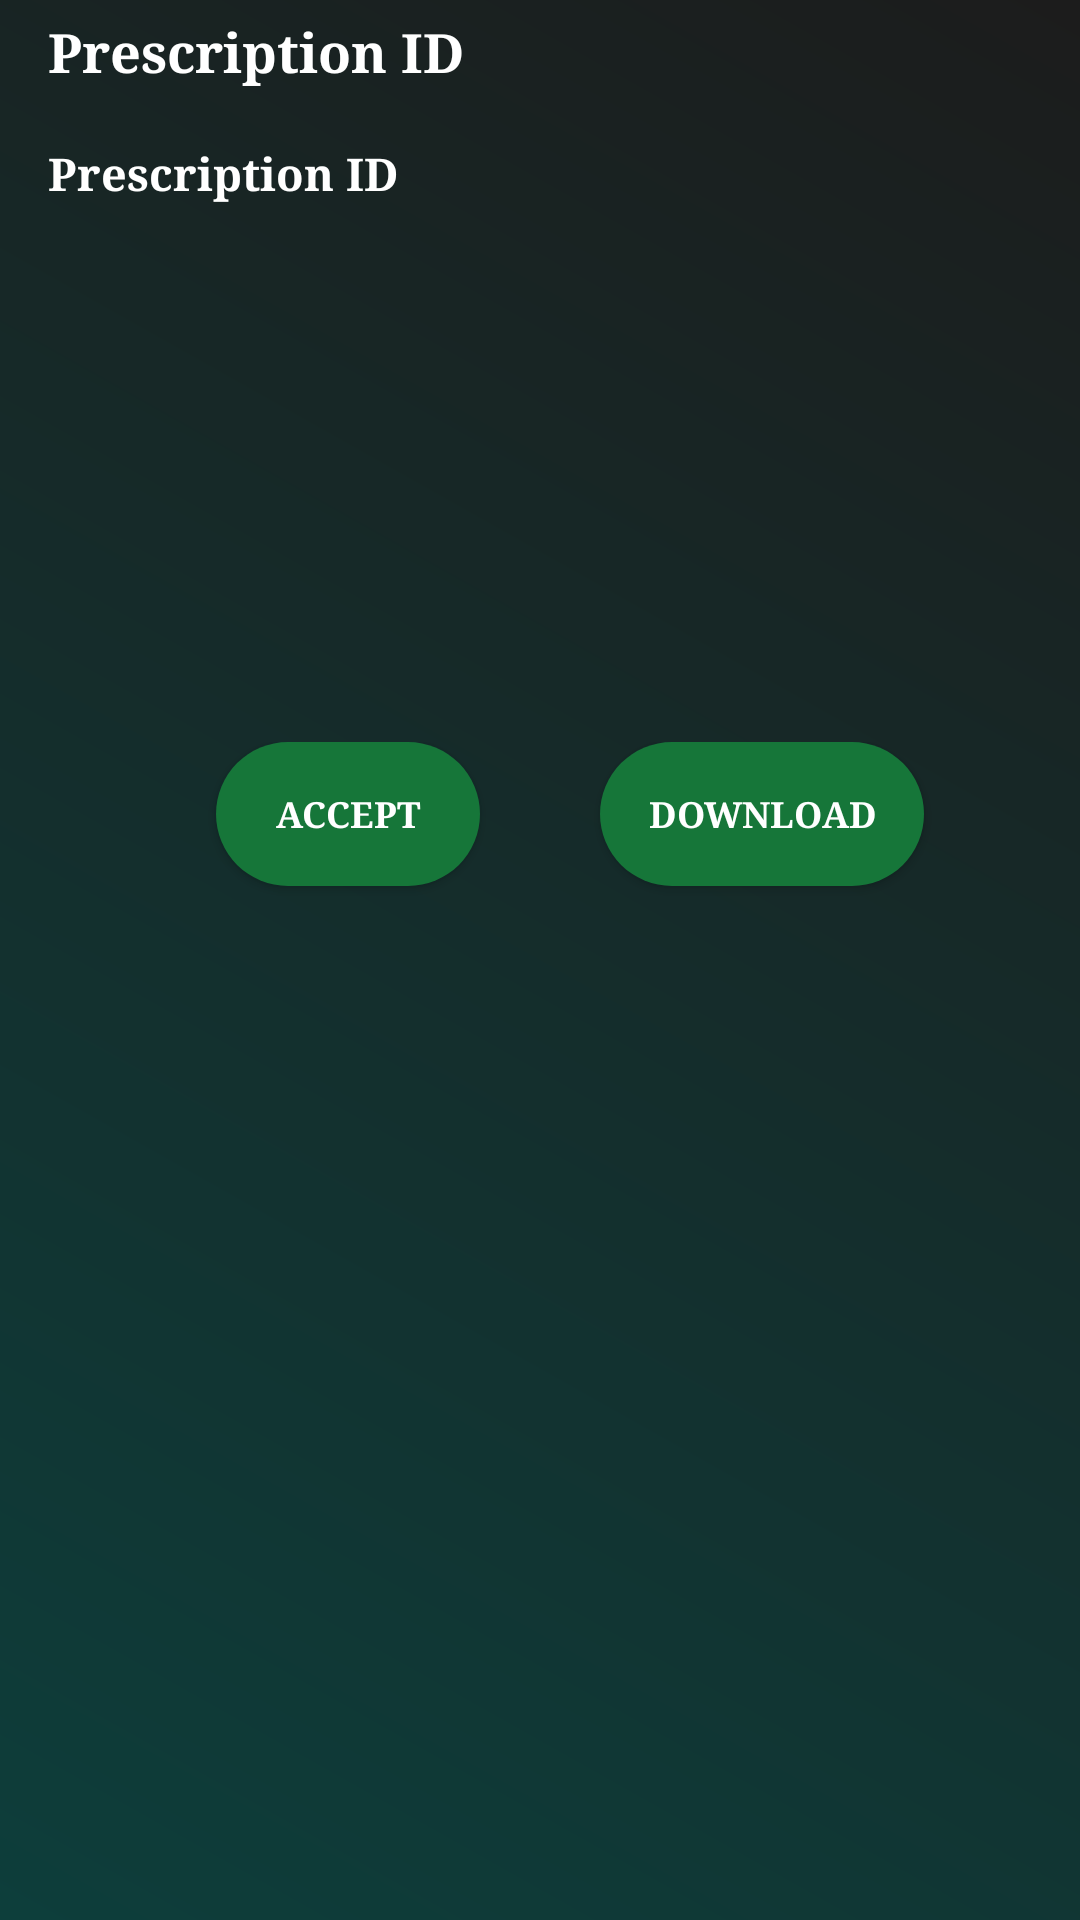

Android layout source for this screen:
<!-- AndroidManifest.xml: application theme Theme.MAD_Medicine_managment -->
<!-- res/layout/donar_prescription_item.xml -->
<?xml version="1.0" encoding="utf-8"?>

<LinearLayout xmlns:android="http://schemas.android.com/apk/res/android"
    android:layout_width="match_parent"
    android:layout_height="match_parent"
    android:background="@drawable/background_gradient"
    android:orientation="vertical">

    <TextView
        android:id="@+id/doanr_prescription_user"
        android:layout_width="match_parent"
        android:layout_height="wrap_content"
        android:textStyle="bold"
        android:textSize="18sp"
        android:paddingStart="16dp"
        android:text="Prescription ID"
        android:paddingTop="5dp"
        android:fontFamily="serif"
        android:paddingEnd="16dp"
        android:paddingBottom="8dp"
        android:textColor="@color/white"/>

    <TextView
        android:id="@+id/doanr_prescription_ID"
        android:layout_width="match_parent"
        android:layout_height="wrap_content"
        android:textStyle="bold"
        android:textSize="15sp"
        android:paddingStart="16dp"
        android:text="Prescription ID"
        android:fontFamily="serif"
        android:textColor="@color/white"
        android:paddingTop="10dp"
        android:paddingEnd="16dp"
        android:paddingBottom="8dp"/>

    <TextView
        android:id="@+id/doanr_prescription_crud_amount"
        android:layout_width="match_parent"
        android:layout_height="wrap_content"
        android:textStyle="bold"
        android:textSize="12sp"
        android:fontFamily="serif"
        android:paddingStart="16dp"
        android:paddingTop="5dp"
        android:paddingEnd="16dp"
        android:paddingBottom="8dp"
        android:textColor="@color/white" />

    <ImageView
        android:id="@+id/doanr_prescription_image"
        android:layout_width="match_parent"
        android:layout_height="100dp"
        android:adjustViewBounds="true"
        android:scaleType="fitCenter"
        android:paddingStart="16dp"
        android:paddingTop="8dp"
        android:fontFamily="serif"
        android:paddingEnd="16dp"
        android:paddingBottom="8dp"
        android:src="@drawable/placeholder_prescription"/>

    <TextView
        android:id="@+id/doanr_prescription_comments"
        android:layout_width="match_parent"
        android:layout_height="wrap_content"
        android:paddingStart="16dp"
        android:paddingTop="8dp"
        android:textColor="@color/white"
        android:fontFamily="serif"
        android:textSize="18sp"
        android:paddingEnd="16dp"
        android:paddingBottom="10dp"/>

    <LinearLayout
        android:layout_width="match_parent"
        android:layout_height="match_parent"
        android:layout_gravity="center"
        android:gravity="center"
        android:layout_marginBottom="15dp"
        android:fontFamily="serif"
        android:orientation="horizontal">

        <Button
            android:id="@+id/doanr_prescription_accept_button"
            android:layout_width="wrap_content"
            android:layout_height="wrap_content"
            android:layout_gravity="end"
            android:background="@drawable/btn_background"
            android:textColor="@color/white"
            android:textStyle="bold"
            android:paddingStart="16dp"
            android:fontFamily="serif"
            android:layout_marginStart="20dp"
            android:paddingTop="8dp"
            android:layout_marginEnd="20dp"
            android:paddingEnd="16dp"
            android:textSize="12dp"
            android:paddingBottom="8dp"
            android:text="Accept"/>

        <Button
            android:id="@+id/doanr_prescription_download_button"
            android:layout_width="wrap_content"
            android:layout_height="wrap_content"
            android:layout_gravity="end"
            android:paddingStart="16dp"
            android:background="@drawable/btn_background"
            android:textColor="@color/white"
            android:textStyle="bold"
            android:paddingTop="8dp"
            android:fontFamily="serif"
            android:layout_marginStart="20dp"
            android:paddingEnd="16dp"
            android:textSize="12dp"
            android:paddingBottom="8dp"
            android:text="Download"/>




















    </LinearLayout>



</LinearLayout>
<!-- resources referenced by this layout -->
<resources>
  <color name="white">#FFFFFFFF</color>
  <!-- drawable background_gradient (drawable) -->
  <?xml version="1.0" encoding="utf-8"?>
  
  <shape xmlns:android="http://schemas.android.com/apk/res/android"
      android:shape="rectangle">
      <gradient
          android:startColor="#0D3E3B"
          android:endColor="#1C1C1C"
          android:angle="45"/>
  </shape>
  <!-- drawable btn_background (drawable) -->
  <?xml version="1.0" encoding="utf-8"?>
  
  <selector xmlns:android="http://schemas.android.com/apk/res/android">
      <item>
          <shape android:shape="rectangle">
              <corners android:radius="50dp"/>
              <solid android:color="#167639"/>
          </shape>
      </item>
  </selector>
  <style name="Theme.MAD_Medicine_managment" parent="Theme.AppCompat.DayNight.NoActionBar">
          
          <item name="colorPrimary">@color/purple_500</item>
          <item name="colorPrimaryVariant">@color/purple_700</item>
          <item name="colorOnPrimary">@color/white</item>
          
          <item name="colorSecondary">@color/teal_200</item>
          <item name="colorSecondaryVariant">@color/teal_700</item>
          <item name="colorOnSecondary">@color/black</item>
          
          <item name="android:statusBarColor">?attr/colorPrimaryVariant</item>
          
      </style>
  <color name="purple_500">#FF6200EE</color>
  <color name="purple_700">#FF3700B3</color>
  <color name="teal_200">#FF03DAC5</color>
  <color name="teal_700">#FF018786</color>
  <color name="black">#FF000000</color>
</resources>
